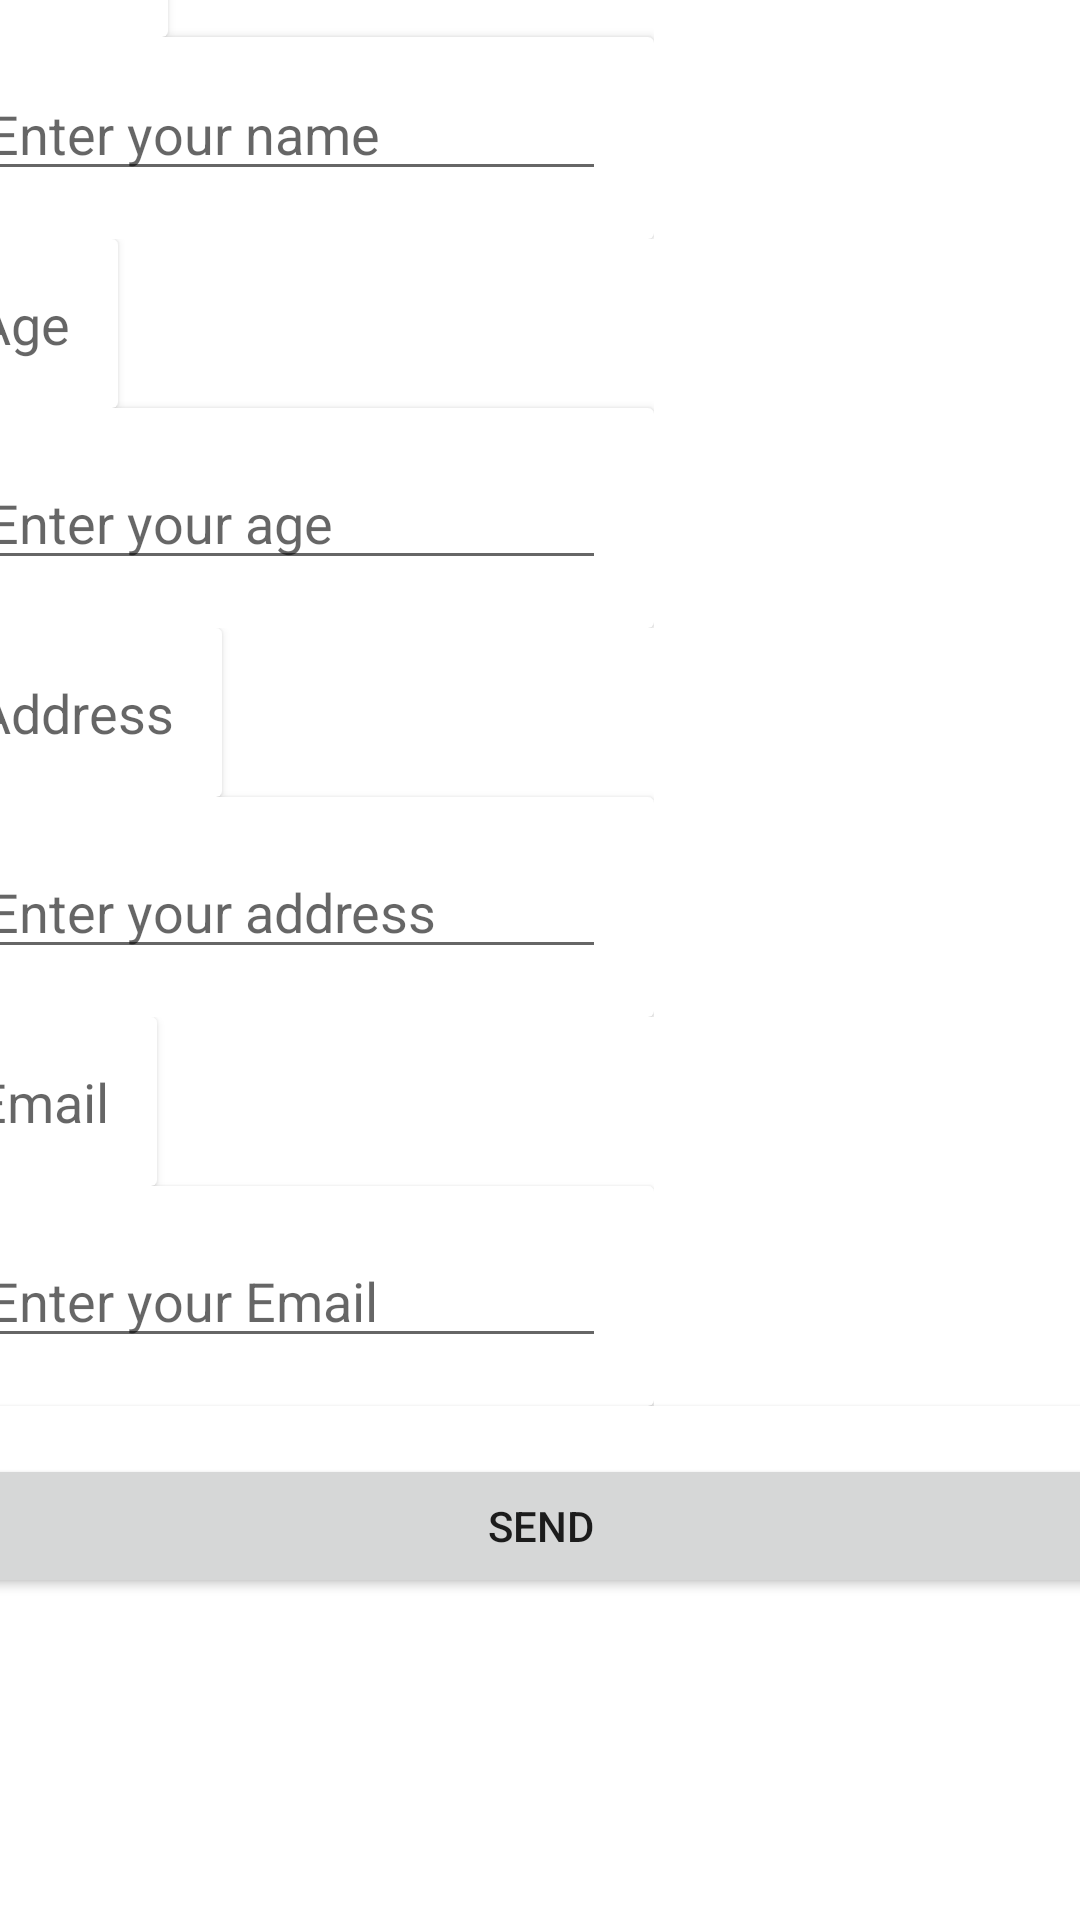

Layout XML and referenced resources for this Android screen:
<!-- AndroidManifest.xml: application theme Theme.SendInfo -->
<!-- res/layout/info_activity.xml -->
<?xml version="1.0" encoding="utf-8"?>
<androidx.constraintlayout.widget.ConstraintLayout xmlns:android="http://schemas.android.com/apk/res/android"
    xmlns:app="http://schemas.android.com/apk/res-auto"
    android:layout_width="match_parent"
    android:layout_height="match_parent">

    <LinearLayout
        android:layout_width="409dp"
        android:layout_height="729dp"
        android:layout_marginHorizontal="1dp"
        android:layout_marginStart="1dp"
        android:layout_marginTop="1dp"
        android:layout_marginEnd="1dp"
        android:layout_marginBottom="1dp"
        android:orientation="vertical"
        app:layout_constraintBottom_toBottomOf="parent"
        app:layout_constraintEnd_toEndOf="parent"
        app:layout_constraintStart_toStartOf="parent"
        app:layout_constraintTop_toTopOf="parent">

        <LinearLayout
            android:layout_width="wrap_content"
            android:layout_height="wrap_content"
            android:orientation="vertical">

            <androidx.cardview.widget.CardView
                android:layout_width="wrap_content"
                android:layout_height="wrap_content"
                app:contentPadding="16dp">

                <TextView
                    android:id="@+id/textView2"
                    android:layout_width="wrap_content"
                    android:layout_height="wrap_content"
                    android:text="@string/NameText"
                    android:textAppearance="@style/TextAppearance.AppCompat.Medium" />
            </androidx.cardview.widget.CardView>

            <androidx.cardview.widget.CardView
                android:layout_width="wrap_content"
                android:layout_height="wrap_content"
                app:contentPadding="16dp"
                app:contentPaddingTop="10dp">

                <EditText
                    android:id="@+id/editTextTextPersonNameSend"
                    android:layout_width="wrap_content"
                    android:layout_height="wrap_content"
                    android:ems="10"
                    android:hint="@string/NameHint"
                    android:inputType="textPersonName" />

            </androidx.cardview.widget.CardView>
        </LinearLayout>

        <LinearLayout
            android:layout_width="wrap_content"
            android:layout_height="wrap_content"
            android:orientation="vertical">

            <androidx.cardview.widget.CardView
                android:layout_width="wrap_content"
                android:layout_height="wrap_content"
                app:contentPadding="16dp">

                <TextView
                    android:id="@+id/textView3"
                    android:layout_width="wrap_content"
                    android:layout_height="wrap_content"
                    android:text="@string/AgeText"
                    android:textAppearance="@style/TextAppearance.AppCompat.Medium" />
            </androidx.cardview.widget.CardView>

            <androidx.cardview.widget.CardView
                android:layout_width="wrap_content"
                android:layout_height="wrap_content"
                app:contentPadding="16dp">

                <EditText
                    android:id="@+id/editTextNumberSend"
                    android:layout_width="wrap_content"
                    android:layout_height="wrap_content"
                    android:ems="10"
                    android:hint="@string/AgeHint"
                    android:inputType="number" />

            </androidx.cardview.widget.CardView>
        </LinearLayout>

        <LinearLayout
            android:layout_width="wrap_content"
            android:layout_height="wrap_content"
            android:orientation="vertical">

            <androidx.cardview.widget.CardView
                android:layout_width="wrap_content"
                android:layout_height="wrap_content"
                app:contentPadding="16dp">

                <TextView
                    android:id="@+id/textView4"
                    android:layout_width="wrap_content"
                    android:layout_height="wrap_content"
                    android:text="@string/AddressText"
                    android:textAppearance="@style/TextAppearance.AppCompat.Medium" />
            </androidx.cardview.widget.CardView>

            <androidx.cardview.widget.CardView
                android:layout_width="wrap_content"
                android:layout_height="wrap_content"
                app:contentPadding="16dp">

                <EditText
                    android:id="@+id/editTextTextPostalAddressSend"
                    android:layout_width="wrap_content"
                    android:layout_height="wrap_content"
                    android:ems="10"
                    android:hint="@string/AddressHint"
                    android:inputType="textPostalAddress" />

            </androidx.cardview.widget.CardView>
        </LinearLayout>

        <LinearLayout
            android:layout_width="wrap_content"
            android:layout_height="wrap_content"
            android:orientation="vertical">

            <androidx.cardview.widget.CardView
                android:layout_width="wrap_content"
                android:layout_height="wrap_content"
                app:contentPadding="16dp">

                <TextView
                    android:id="@+id/textView5"
                    android:layout_width="wrap_content"
                    android:layout_height="wrap_content"
                    android:text="@string/EmailText"
                    android:textAppearance="@style/TextAppearance.AppCompat.Medium" />
            </androidx.cardview.widget.CardView>

            <androidx.cardview.widget.CardView
                android:layout_width="wrap_content"
                android:layout_height="wrap_content"
                app:contentPadding="16dp">

                <EditText
                    android:id="@+id/editTextTextEmailAddressSend"
                    android:layout_width="wrap_content"
                    android:layout_height="wrap_content"
                    android:ems="10"
                    android:hint="@string/EmailHint"
                    android:inputType="textEmailAddress" />
            </androidx.cardview.widget.CardView>

        </LinearLayout>

        <androidx.cardview.widget.CardView
            android:layout_width="match_parent"
            android:layout_height="match_parent"
            app:contentPadding="16dp">

            <Button
                android:id="@+id/SendButton"
                android:layout_width="match_parent"
                android:layout_height="wrap_content"
                android:text="@string/ButtonSend" />
        </androidx.cardview.widget.CardView>

    </LinearLayout>
</androidx.constraintlayout.widget.ConstraintLayout>
<!-- resources referenced by this layout -->
<resources>
  <string name="AddressHint">Enter your address</string>
  <string name="AddressText">Address</string>
  <string name="AgeHint">Enter your age</string>
  <string name="AgeText">Age</string>
  <string name="ButtonSend">Send</string>
  <string name="EmailHint">Enter your Email</string>
  <string name="EmailText">Email</string>
  <string name="NameHint">Enter your name</string>
  <string name="NameText">Name</string>
  <style name="Theme.SendInfo" parent="Theme.MaterialComponents.DayNight.DarkActionBar">
          
          <item name="colorPrimary">@color/purple_500</item>
          <item name="colorPrimaryVariant">@color/purple_700</item>
          <item name="colorOnPrimary">@color/white</item>
          
          <item name="colorSecondary">@color/teal_200</item>
          <item name="colorSecondaryVariant">@color/teal_700</item>
          <item name="colorOnSecondary">@color/black</item>
          
          <item name="android:statusBarColor" tools:targetApi="l">?attr/colorPrimaryVariant</item>
          
      </style>
  <!-- not gathered from this repository: default colours our renderer supplied (Android Studio template values) -->
  <color name="purple_500">#FF6200EE</color>
  <color name="purple_700">#FF3700B3</color>
  <color name="teal_200">#FF03DAC5</color>
  <color name="teal_700">#FF018786</color>
  <color name="black">#FF000000</color>
  <color name="white">#FFFFFFFF</color>
</resources>
